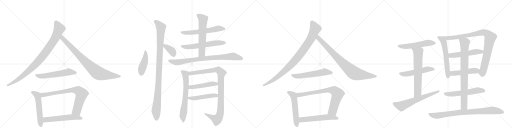
t = 0.00 s
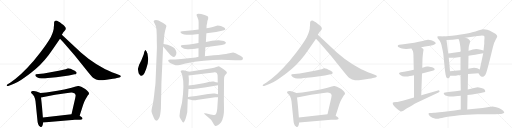
t = 5.43 s
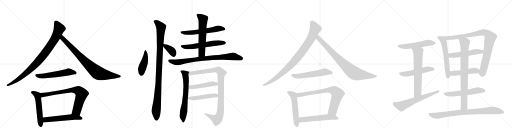
t = 10.85 s
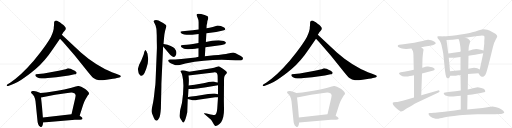
t = 16.28 s
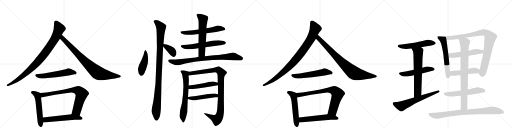
t = 21.71 s
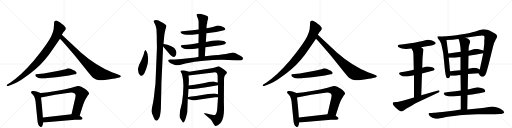
t = 27.13 s

The animated SVG that drew these frames (rendered in a browser with its animation timeline set to each time). Animation: 34 CSS @keyframes rules; one cycle of 27.13 s.

<svg version="1.1" viewBox="0 0 4096 1024" xmlns="http://www.w3.org/2000/svg">
  <g stroke="lightgray" stroke-dasharray="1,1" stroke-width="1" transform="scale(4, 4)">
    <line x1="0" y1="0" x2="256" y2="256"></line>
    <line x1="256" y1="0" x2="0" y2="256"></line>
    <line x1="128" y1="0" x2="128" y2="256"></line>
    <line x1="0" y1="128" x2="256" y2="128"></line>
    <line x1="256" y1="0" x2="512" y2="256"></line>
    <line x1="512" y1="0" x2="256" y2="256"></line>
    <line x1="384" y1="0" x2="384" y2="256"></line>
    <line x1="256" y1="128" x2="512" y2="128"></line>
    <line x1="512" y1="0" x2="768" y2="256"></line>
    <line x1="768" y1="0" x2="512" y2="256"></line>
    <line x1="640" y1="0" x2="640" y2="256"></line>
    <line x1="512" y1="128" x2="768" y2="128"></line>
    <line x1="768" y1="0" x2="1024" y2="256"></line>
    <line x1="1024" y1="0" x2="768" y2="256"></line>
    <line x1="896" y1="0" x2="896" y2="256"></line>
    <line x1="768" y1="128" x2="1024" y2="128"></line>
  </g>
<g transform="scale(1, -1) translate(0, -850)">
   <style type="text/css">
    @keyframes keyframes0 {
      from {
       stroke: black;
       stroke-dashoffset: 941;
       stroke-width: 128;
       }
       75% {
       animation-timing-function: step-end;
       stroke: black;
       stroke-dashoffset: 0;
       stroke-width: 128;
       }
       to {
       stroke: black;
       stroke-width: 1024;
       }
       }
       #make-me-a-hanzi-animation-0 {
         animation: keyframes0 1.015788s both;
         animation-delay: 0.000000s;
         animation-timing-function: linear;
       }
    @keyframes keyframes1 {
      from {
       stroke: black;
       stroke-dashoffset: 849;
       stroke-width: 128;
       }
       73% {
       animation-timing-function: step-end;
       stroke: black;
       stroke-dashoffset: 0;
       stroke-width: 128;
       }
       to {
       stroke: black;
       stroke-width: 1024;
       }
       }
       #make-me-a-hanzi-animation-1 {
         animation: keyframes1 0.940918s both;
         animation-delay: 1.015788s;
         animation-timing-function: linear;
       }
    @keyframes keyframes2 {
      from {
       stroke: black;
       stroke-dashoffset: 567;
       stroke-width: 128;
       }
       65% {
       animation-timing-function: step-end;
       stroke: black;
       stroke-dashoffset: 0;
       stroke-width: 128;
       }
       to {
       stroke: black;
       stroke-width: 1024;
       }
       }
       #make-me-a-hanzi-animation-2 {
         animation: keyframes2 0.711426s both;
         animation-delay: 1.956706s;
         animation-timing-function: linear;
       }
    @keyframes keyframes3 {
      from {
       stroke: black;
       stroke-dashoffset: 548;
       stroke-width: 128;
       }
       64% {
       animation-timing-function: step-end;
       stroke: black;
       stroke-dashoffset: 0;
       stroke-width: 128;
       }
       to {
       stroke: black;
       stroke-width: 1024;
       }
       }
       #make-me-a-hanzi-animation-3 {
         animation: keyframes3 0.695964s both;
         animation-delay: 2.668132s;
         animation-timing-function: linear;
       }
    @keyframes keyframes4 {
      from {
       stroke: black;
       stroke-dashoffset: 774;
       stroke-width: 128;
       }
       72% {
       animation-timing-function: step-end;
       stroke: black;
       stroke-dashoffset: 0;
       stroke-width: 128;
       }
       to {
       stroke: black;
       stroke-width: 1024;
       }
       }
       #make-me-a-hanzi-animation-4 {
         animation: keyframes4 0.879883s both;
         animation-delay: 3.364095s;
         animation-timing-function: linear;
       }
    @keyframes keyframes5 {
      from {
       stroke: black;
       stroke-dashoffset: 566;
       stroke-width: 128;
       }
       65% {
       animation-timing-function: step-end;
       stroke: black;
       stroke-dashoffset: 0;
       stroke-width: 128;
       }
       to {
       stroke: black;
       stroke-width: 1024;
       }
       }
       #make-me-a-hanzi-animation-5 {
         animation: keyframes5 0.710612s both;
         animation-delay: 4.243978s;
         animation-timing-function: linear;
       }
    @keyframes keyframes6 {
      from {
       stroke: black;
       stroke-dashoffset: 449;
       stroke-width: 128;
       }
       59% {
       animation-timing-function: step-end;
       stroke: black;
       stroke-dashoffset: 0;
       stroke-width: 128;
       }
       to {
       stroke: black;
       stroke-width: 1024;
       }
       }
       #make-me-a-hanzi-animation-6 {
         animation: keyframes6 0.615397s both;
         animation-delay: 4.954590s;
         animation-timing-function: linear;
       }
    @keyframes keyframes7 {
      from {
       stroke: black;
       stroke-dashoffset: 1059;
       stroke-width: 128;
       }
       78% {
       animation-timing-function: step-end;
       stroke: black;
       stroke-dashoffset: 0;
       stroke-width: 128;
       }
       to {
       stroke: black;
       stroke-width: 1024;
       }
       }
       #make-me-a-hanzi-animation-7 {
         animation: keyframes7 1.111816s both;
         animation-delay: 5.569987s;
         animation-timing-function: linear;
       }
    @keyframes keyframes8 {
      from {
       stroke: black;
       stroke-dashoffset: 369;
       stroke-width: 128;
       }
       55% {
       animation-timing-function: step-end;
       stroke: black;
       stroke-dashoffset: 0;
       stroke-width: 128;
       }
       to {
       stroke: black;
       stroke-width: 1024;
       }
       }
       #make-me-a-hanzi-animation-8 {
         animation: keyframes8 0.550293s both;
         animation-delay: 6.681803s;
         animation-timing-function: linear;
       }
    @keyframes keyframes9 {
      from {
       stroke: black;
       stroke-dashoffset: 600;
       stroke-width: 128;
       }
       66% {
       animation-timing-function: step-end;
       stroke: black;
       stroke-dashoffset: 0;
       stroke-width: 128;
       }
       to {
       stroke: black;
       stroke-width: 1024;
       }
       }
       #make-me-a-hanzi-animation-9 {
         animation: keyframes9 0.738281s both;
         animation-delay: 7.232096s;
         animation-timing-function: linear;
       }
    @keyframes keyframes10 {
      from {
       stroke: black;
       stroke-dashoffset: 604;
       stroke-width: 128;
       }
       66% {
       animation-timing-function: step-end;
       stroke: black;
       stroke-dashoffset: 0;
       stroke-width: 128;
       }
       to {
       stroke: black;
       stroke-width: 1024;
       }
       }
       #make-me-a-hanzi-animation-10 {
         animation: keyframes10 0.741536s both;
         animation-delay: 7.970378s;
         animation-timing-function: linear;
       }
    @keyframes keyframes11 {
      from {
       stroke: black;
       stroke-dashoffset: 612;
       stroke-width: 128;
       }
       67% {
       animation-timing-function: step-end;
       stroke: black;
       stroke-dashoffset: 0;
       stroke-width: 128;
       }
       to {
       stroke: black;
       stroke-width: 1024;
       }
       }
       #make-me-a-hanzi-animation-11 {
         animation: keyframes11 0.748047s both;
         animation-delay: 8.711914s;
         animation-timing-function: linear;
       }
    @keyframes keyframes12 {
      from {
       stroke: black;
       stroke-dashoffset: 840;
       stroke-width: 128;
       }
       73% {
       animation-timing-function: step-end;
       stroke: black;
       stroke-dashoffset: 0;
       stroke-width: 128;
       }
       to {
       stroke: black;
       stroke-width: 1024;
       }
       }
       #make-me-a-hanzi-animation-12 {
         animation: keyframes12 0.933594s both;
         animation-delay: 9.459961s;
         animation-timing-function: linear;
       }
    @keyframes keyframes13 {
      from {
       stroke: black;
       stroke-dashoffset: 670;
       stroke-width: 128;
       }
       69% {
       animation-timing-function: step-end;
       stroke: black;
       stroke-dashoffset: 0;
       stroke-width: 128;
       }
       to {
       stroke: black;
       stroke-width: 1024;
       }
       }
       #make-me-a-hanzi-animation-13 {
         animation: keyframes13 0.795247s both;
         animation-delay: 10.393555s;
         animation-timing-function: linear;
       }
    @keyframes keyframes14 {
      from {
       stroke: black;
       stroke-dashoffset: 1008;
       stroke-width: 128;
       }
       77% {
       animation-timing-function: step-end;
       stroke: black;
       stroke-dashoffset: 0;
       stroke-width: 128;
       }
       to {
       stroke: black;
       stroke-width: 1024;
       }
       }
       #make-me-a-hanzi-animation-14 {
         animation: keyframes14 1.070312s both;
         animation-delay: 11.188802s;
         animation-timing-function: linear;
       }
    @keyframes keyframes15 {
      from {
       stroke: black;
       stroke-dashoffset: 485;
       stroke-width: 128;
       }
       61% {
       animation-timing-function: step-end;
       stroke: black;
       stroke-dashoffset: 0;
       stroke-width: 128;
       }
       to {
       stroke: black;
       stroke-width: 1024;
       }
       }
       #make-me-a-hanzi-animation-15 {
         animation: keyframes15 0.644694s both;
         animation-delay: 12.259115s;
         animation-timing-function: linear;
       }
    @keyframes keyframes16 {
      from {
       stroke: black;
       stroke-dashoffset: 492;
       stroke-width: 128;
       }
       62% {
       animation-timing-function: step-end;
       stroke: black;
       stroke-dashoffset: 0;
       stroke-width: 128;
       }
       to {
       stroke: black;
       stroke-width: 1024;
       }
       }
       #make-me-a-hanzi-animation-16 {
         animation: keyframes16 0.650391s both;
         animation-delay: 12.903809s;
         animation-timing-function: linear;
       }
    @keyframes keyframes17 {
      from {
       stroke: black;
       stroke-dashoffset: 941;
       stroke-width: 128;
       }
       75% {
       animation-timing-function: step-end;
       stroke: black;
       stroke-dashoffset: 0;
       stroke-width: 128;
       }
       to {
       stroke: black;
       stroke-width: 1024;
       }
       }
       #make-me-a-hanzi-animation-17 {
         animation: keyframes17 1.015788s both;
         animation-delay: 13.554199s;
         animation-timing-function: linear;
       }
    @keyframes keyframes18 {
      from {
       stroke: black;
       stroke-dashoffset: 849;
       stroke-width: 128;
       }
       73% {
       animation-timing-function: step-end;
       stroke: black;
       stroke-dashoffset: 0;
       stroke-width: 128;
       }
       to {
       stroke: black;
       stroke-width: 1024;
       }
       }
       #make-me-a-hanzi-animation-18 {
         animation: keyframes18 0.940918s both;
         animation-delay: 14.569987s;
         animation-timing-function: linear;
       }
    @keyframes keyframes19 {
      from {
       stroke: black;
       stroke-dashoffset: 567;
       stroke-width: 128;
       }
       65% {
       animation-timing-function: step-end;
       stroke: black;
       stroke-dashoffset: 0;
       stroke-width: 128;
       }
       to {
       stroke: black;
       stroke-width: 1024;
       }
       }
       #make-me-a-hanzi-animation-19 {
         animation: keyframes19 0.711426s both;
         animation-delay: 15.510905s;
         animation-timing-function: linear;
       }
    @keyframes keyframes20 {
      from {
       stroke: black;
       stroke-dashoffset: 548;
       stroke-width: 128;
       }
       64% {
       animation-timing-function: step-end;
       stroke: black;
       stroke-dashoffset: 0;
       stroke-width: 128;
       }
       to {
       stroke: black;
       stroke-width: 1024;
       }
       }
       #make-me-a-hanzi-animation-20 {
         animation: keyframes20 0.695964s both;
         animation-delay: 16.222331s;
         animation-timing-function: linear;
       }
    @keyframes keyframes21 {
      from {
       stroke: black;
       stroke-dashoffset: 774;
       stroke-width: 128;
       }
       72% {
       animation-timing-function: step-end;
       stroke: black;
       stroke-dashoffset: 0;
       stroke-width: 128;
       }
       to {
       stroke: black;
       stroke-width: 1024;
       }
       }
       #make-me-a-hanzi-animation-21 {
         animation: keyframes21 0.879883s both;
         animation-delay: 16.918294s;
         animation-timing-function: linear;
       }
    @keyframes keyframes22 {
      from {
       stroke: black;
       stroke-dashoffset: 566;
       stroke-width: 128;
       }
       65% {
       animation-timing-function: step-end;
       stroke: black;
       stroke-dashoffset: 0;
       stroke-width: 128;
       }
       to {
       stroke: black;
       stroke-width: 1024;
       }
       }
       #make-me-a-hanzi-animation-22 {
         animation: keyframes22 0.710612s both;
         animation-delay: 17.798177s;
         animation-timing-function: linear;
       }
    @keyframes keyframes23 {
      from {
       stroke: black;
       stroke-dashoffset: 546;
       stroke-width: 128;
       }
       64% {
       animation-timing-function: step-end;
       stroke: black;
       stroke-dashoffset: 0;
       stroke-width: 128;
       }
       to {
       stroke: black;
       stroke-width: 1024;
       }
       }
       #make-me-a-hanzi-animation-23 {
         animation: keyframes23 0.694336s both;
         animation-delay: 18.508789s;
         animation-timing-function: linear;
       }
    @keyframes keyframes24 {
      from {
       stroke: black;
       stroke-dashoffset: 530;
       stroke-width: 128;
       }
       63% {
       animation-timing-function: step-end;
       stroke: black;
       stroke-dashoffset: 0;
       stroke-width: 128;
       }
       to {
       stroke: black;
       stroke-width: 1024;
       }
       }
       #make-me-a-hanzi-animation-24 {
         animation: keyframes24 0.681315s both;
         animation-delay: 19.203125s;
         animation-timing-function: linear;
       }
    @keyframes keyframes25 {
      from {
       stroke: black;
       stroke-dashoffset: 667;
       stroke-width: 128;
       }
       68% {
       animation-timing-function: step-end;
       stroke: black;
       stroke-dashoffset: 0;
       stroke-width: 128;
       }
       to {
       stroke: black;
       stroke-width: 1024;
       }
       }
       #make-me-a-hanzi-animation-25 {
         animation: keyframes25 0.792806s both;
         animation-delay: 19.884440s;
         animation-timing-function: linear;
       }
    @keyframes keyframes26 {
      from {
       stroke: black;
       stroke-dashoffset: 643;
       stroke-width: 128;
       }
       68% {
       animation-timing-function: step-end;
       stroke: black;
       stroke-dashoffset: 0;
       stroke-width: 128;
       }
       to {
       stroke: black;
       stroke-width: 1024;
       }
       }
       #make-me-a-hanzi-animation-26 {
         animation: keyframes26 0.773275s both;
         animation-delay: 20.677246s;
         animation-timing-function: linear;
       }
    @keyframes keyframes27 {
      from {
       stroke: black;
       stroke-dashoffset: 598;
       stroke-width: 128;
       }
       66% {
       animation-timing-function: step-end;
       stroke: black;
       stroke-dashoffset: 0;
       stroke-width: 128;
       }
       to {
       stroke: black;
       stroke-width: 1024;
       }
       }
       #make-me-a-hanzi-animation-27 {
         animation: keyframes27 0.736654s both;
         animation-delay: 21.450521s;
         animation-timing-function: linear;
       }
    @keyframes keyframes28 {
      from {
       stroke: black;
       stroke-dashoffset: 950;
       stroke-width: 128;
       }
       76% {
       animation-timing-function: step-end;
       stroke: black;
       stroke-dashoffset: 0;
       stroke-width: 128;
       }
       to {
       stroke: black;
       stroke-width: 1024;
       }
       }
       #make-me-a-hanzi-animation-28 {
         animation: keyframes28 1.023112s both;
         animation-delay: 22.187174s;
         animation-timing-function: linear;
       }
    @keyframes keyframes29 {
      from {
       stroke: black;
       stroke-dashoffset: 530;
       stroke-width: 128;
       }
       63% {
       animation-timing-function: step-end;
       stroke: black;
       stroke-dashoffset: 0;
       stroke-width: 128;
       }
       to {
       stroke: black;
       stroke-width: 1024;
       }
       }
       #make-me-a-hanzi-animation-29 {
         animation: keyframes29 0.681315s both;
         animation-delay: 23.210286s;
         animation-timing-function: linear;
       }
    @keyframes keyframes30 {
      from {
       stroke: black;
       stroke-dashoffset: 487;
       stroke-width: 128;
       }
       61% {
       animation-timing-function: step-end;
       stroke: black;
       stroke-dashoffset: 0;
       stroke-width: 128;
       }
       to {
       stroke: black;
       stroke-width: 1024;
       }
       }
       #make-me-a-hanzi-animation-30 {
         animation: keyframes30 0.646322s both;
         animation-delay: 23.891602s;
         animation-timing-function: linear;
       }
    @keyframes keyframes31 {
      from {
       stroke: black;
       stroke-dashoffset: 576;
       stroke-width: 128;
       }
       65% {
       animation-timing-function: step-end;
       stroke: black;
       stroke-dashoffset: 0;
       stroke-width: 128;
       }
       to {
       stroke: black;
       stroke-width: 1024;
       }
       }
       #make-me-a-hanzi-animation-31 {
         animation: keyframes31 0.718750s both;
         animation-delay: 24.537923s;
         animation-timing-function: linear;
       }
    @keyframes keyframes32 {
      from {
       stroke: black;
       stroke-dashoffset: 837;
       stroke-width: 128;
       }
       73% {
       animation-timing-function: step-end;
       stroke: black;
       stroke-dashoffset: 0;
       stroke-width: 128;
       }
       to {
       stroke: black;
       stroke-width: 1024;
       }
       }
       #make-me-a-hanzi-animation-32 {
         animation: keyframes32 0.931152s both;
         animation-delay: 25.256673s;
         animation-timing-function: linear;
       }
    @keyframes keyframes33 {
      from {
       stroke: black;
       stroke-dashoffset: 852;
       stroke-width: 128;
       }
       73% {
       animation-timing-function: step-end;
       stroke: black;
       stroke-dashoffset: 0;
       stroke-width: 128;
       }
       to {
       stroke: black;
       stroke-width: 1024;
       }
       }
       #make-me-a-hanzi-animation-33 {
         animation: keyframes33 0.943359s both;
         animation-delay: 26.187826s;
         animation-timing-function: linear;
       }
</style>
<path d="M 432 646 L 430 630 Q 431 623 427 608 Q 417 561 372 498 Q 365 487 324 432 L 268 362 Q 165 243 84 191 L 58 174 Q 53 170 54 164 Q 55 160 66 163 L 92 172 Q 138 187 197 230 Q 257 273 283 296 Q 357 358 425 460 L 480 540 L 495 572 L 501 583 Q 503 589 514 600 L 524 612 Q 537 632 493 661 Q 462 684 449 686 Q 436 687 433 672 L 432 646 Z" fill="lightgray"></path> 
<path d="M 480 540 L 508 511 L 598 406 L 712 265 Q 734 238 744 229 Q 769 210 792 209 Q 815 208 852 213 L 904 220 Q 923 221 935 226 L 955 231 Q 965 234 967 239 Q 967 243 959 248 L 929 260 Q 854 291 842 297 Q 767 335 708 380 L 647 430 L 495 572 C 473 592 459 562 480 540 Z" fill="lightgray"></path> 
<path d="M 526 297 L 515 294 Q 503 290 470 284 L 350 262 L 287 256 Q 274 248 296 232 L 314 225 L 330 223 Q 347 220 382 226 L 450 232 L 551 246 L 596 256 Q 608 257 610 261 L 613 266 Q 617 273 598 285 Q 552 308 543 304 Q 534 299 526 297 Z" fill="lightgray"></path> 
<path d="M 324 106 L 308 113 L 292 118 L 270 122 Q 256 123 251 119 Q 247 114 249 109 Q 255 101 260 96 Q 275 82 280 61 L 284 40 L 300 -118 Q 300 -126 305 -141 Q 311 -157 320 -161 Q 324 -166 331 -165 Q 338 -164 342 -148 L 345 -130 L 343 -89 L 336 -4 Q 329 64 328 70 C 324 100 324 106 324 106 Z" fill="lightgray"></path> 
<path d="M 637 -76 L 655 -20 Q 673 44 689 65 L 702 86 Q 712 96 712 103 Q 713 110 700 123 Q 687 136 675 142 Q 642 164 624 162 L 598 156 Q 593 155 556 144 Q 520 133 459 124 L 370 110 L 324 106 C 294 103 299 64 328 70 L 441 92 L 540 107 Q 560 110 571 110 Q 582 110 598 102 L 601 99 L 605 89 Q 605 82 601 63 L 572 -64 C 565 -93 628 -105 637 -76 Z" fill="lightgray"></path> 
<path d="M 660 -102 L 660 -96 Q 660 -92 652 -86 Q 641 -80 637 -76 C 615 -59 602 -61 572 -64 L 343 -89 C 313 -92 315 -133 345 -130 L 600 -108 L 640 -108 Q 654 -108 660 -102 Z" fill="lightgray"></path> 
<path d="M 1164 450 Q 1161 450 1159 445 Q 1155 440 1153 430 Q 1152 420 1143 398 L 1131 369 L 1113 333 Q 1097 301 1108 271 Q 1109 259 1118 252 Q 1123 242 1132 244 Q 1157 244 1182 343 Q 1190 375 1180 420 Q 1173 440 1164 450 Z" fill="lightgray"></path> 
<path d="M 1252 611 L 1254 565 Q 1254 519 1255 492 Q 1256 464 1254 434 L 1244 190 Q 1244 178 1239 144 L 1233 89 Q 1229 53 1224 27 L 1217 -6 Q 1212 -29 1212 -40 Q 1213 -52 1231 -94 Q 1238 -116 1254 -116 Q 1262 -114 1272 -96 Q 1283 -79 1287 -18 L 1291 156 Q 1291 186 1292 201 L 1305 479 L 1308 498 L 1313 555 Q 1316 585 1321 605 L 1331 641 Q 1332 650 1305 666 Q 1278 682 1268 686 Q 1259 690 1248 690 Q 1238 690 1233 686 Q 1229 681 1230 677 Q 1232 672 1238 661 Q 1245 650 1250 626 L 1252 611 Z" fill="lightgray"></path> 
<path d="M 1305 479 L 1356 418 Q 1360 412 1376 400 Q 1392 388 1403 402 Q 1423 430 1396 464 Q 1389 471 1366 483 Q 1343 495 1308 498 C 1287 500 1287 500 1305 479 Z" fill="lightgray"></path> 
<path d="M 1651 584 L 1683 588 Q 1733 593 1766 602 L 1792 609 Q 1803 610 1803 616 L 1798 626 Q 1797 628 1789 632 Q 1769 647 1741 647 L 1734 645 Q 1700 633 1676 629 L 1652 625 L 1589 615 L 1542 609 L 1458 601 Q 1446 599 1444 596 Q 1442 592 1450 584 Q 1472 568 1538 572 L 1589 578 L 1651 584 Z" fill="lightgray"></path> 
<path d="M 1643 472 L 1775 490 Q 1803 493 1808 506 Q 1809 510 1801 517 Q 1793 524 1777 525 Q 1763 526 1749 528 Q 1713 528 1697 524 L 1647 514 L 1588 506 L 1543 499 Q 1511 494 1495 493 L 1464 490 Q 1449 488 1447 485 Q 1446 481 1452 473 Q 1470 455 1508 457 L 1539 459 Q 1570 460 1571 462 L 1588 465 L 1643 472 Z" fill="lightgray"></path> 
<path d="M 1639 401 L 1643 472 L 1647 514 L 1651 584 L 1652 625 L 1653 649 L 1657 664 L 1659 682 L 1665 698 Q 1668 714 1661 720 Q 1654 725 1637 730 Q 1577 750 1572 732 Q 1572 728 1580 711 Q 1589 693 1589 673 L 1589 615 L 1589 578 L 1588 506 L 1588 465 L 1588 396 C 1588 366 1637 371 1639 401 Z" fill="lightgray"></path> 
<path d="M 1823 371 L 1884 369 L 1928 369 Q 1938 369 1942 376 Q 1945 383 1942 390 Q 1939 395 1927 403 Q 1874 430 1865 430 Q 1857 430 1844 427 Q 1832 423 1788 416 Q 1745 408 1711 408 L 1639 401 L 1588 396 L 1565 391 L 1450 378 Q 1423 375 1403 375 L 1362 374 Q 1347 373 1346 369 Q 1343 365 1352 354 Q 1361 343 1404 329 Q 1413 327 1438 330 L 1483 342 Q 1657 377 1823 371 Z" fill="lightgray"></path> 
<path d="M 1456 28 Q 1438 -33 1436 -75 Q 1436 -86 1443 -98 Q 1450 -110 1452 -112 Q 1463 -135 1469 -130 Q 1483 -118 1498 -47 L 1502 58 L 1504 74 L 1508 139 L 1509 167 L 1511 204 Q 1511 226 1508 247 C 1504 277 1522 273 1513 276 L 1476 287 Q 1460 290 1452 287 Q 1440 287 1448 273 Q 1457 259 1459 243 Q 1477 177 1456 28 Z" fill="lightgray"></path> 
<path d="M 1744 73 L 1738 -17 Q 1735 -57 1722 -67 Q 1710 -73 1685 -66 L 1653 -58 Q 1637 -54 1633 -56 Q 1630 -59 1642 -67 L 1679 -99 Q 1686 -104 1694 -116 Q 1703 -129 1709 -142 Q 1716 -155 1722 -157 Q 1729 -159 1742 -151 Q 1756 -144 1769 -127 Q 1793 -89 1792 -22 L 1791 42 L 1792 200 Q 1792 226 1794 235 Q 1796 244 1805 254 Q 1815 263 1815 268 Q 1816 272 1809 281 Q 1802 289 1783 301 L 1751 320 Q 1747 320 1730 314 Q 1714 308 1693 305 L 1655 298 L 1513 276 C 1483 271 1478 243 1508 247 L 1708 271 Q 1728 274 1734 266 Q 1740 258 1741 245 L 1742 190 L 1744 169 L 1744 97 L 1744 73 Z" fill="lightgray"></path> 
<path d="M 1508 139 L 1542 139 Q 1564 138 1637 150 L 1744 169 C 1774 174 1772 186 1742 190 L 1727 192 L 1710 198 Q 1693 201 1669 194 Q 1645 187 1627 184 L 1557 173 L 1509 167 C 1479 163 1478 139 1508 139 Z" fill="lightgray"></path> 
<path d="M 1502 58 L 1526 52 Q 1543 48 1550 48 Q 1558 47 1584 52 L 1722 72 Q 1729 73 1744 73 C 1774 73 1773 91 1744 97 L 1718 102 Q 1703 105 1665 99 L 1568 82 Q 1564 82 1504 74 C 1474 70 1473 65 1502 58 Z" fill="lightgray"></path> 
<path d="M 2480 646 L 2478 630 Q 2479 623 2475 608 Q 2465 561 2420 498 Q 2413 487 2372 432 L 2316 362 Q 2213 243 2132 191 L 2106 174 Q 2101 170 2102 164 Q 2103 160 2114 163 L 2140 172 Q 2186 187 2245 230 Q 2305 273 2331 296 Q 2405 358 2473 460 L 2528 540 L 2543 572 L 2549 583 Q 2551 589 2562 600 L 2572 612 Q 2585 632 2541 661 Q 2510 684 2497 686 Q 2484 687 2481 672 L 2480 646 Z" fill="lightgray"></path> 
<path d="M 2528 540 L 2556 511 L 2646 406 L 2760 265 Q 2782 238 2792 229 Q 2817 210 2840 209 Q 2863 208 2900 213 L 2952 220 Q 2971 221 2983 226 L 3003 231 Q 3013 234 3015 239 Q 3015 243 3007 248 L 2977 260 Q 2902 291 2890 297 Q 2815 335 2756 380 L 2695 430 L 2543 572 C 2521 592 2507 562 2528 540 Z" fill="lightgray"></path> 
<path d="M 2574 297 L 2563 294 Q 2551 290 2518 284 L 2398 262 L 2335 256 Q 2322 248 2344 232 L 2362 225 L 2378 223 Q 2395 220 2430 226 L 2498 232 L 2599 246 L 2644 256 Q 2656 257 2658 261 L 2661 266 Q 2665 273 2646 285 Q 2600 308 2591 304 Q 2582 299 2574 297 Z" fill="lightgray"></path> 
<path d="M 2372 106 L 2356 113 L 2340 118 L 2318 122 Q 2304 123 2299 119 Q 2295 114 2297 109 Q 2303 101 2308 96 Q 2323 82 2328 61 L 2332 40 L 2348 -118 Q 2348 -126 2353 -141 Q 2359 -157 2368 -161 Q 2372 -166 2379 -165 Q 2386 -164 2390 -148 L 2393 -130 L 2391 -89 L 2384 -4 Q 2377 64 2376 70 C 2372 100 2372 106 2372 106 Z" fill="lightgray"></path> 
<path d="M 2685 -76 L 2703 -20 Q 2721 44 2737 65 L 2750 86 Q 2760 96 2760 103 Q 2761 110 2748 123 Q 2735 136 2723 142 Q 2690 164 2672 162 L 2646 156 Q 2641 155 2604 144 Q 2568 133 2507 124 L 2418 110 L 2372 106 C 2342 103 2347 64 2376 70 L 2489 92 L 2588 107 Q 2608 110 2619 110 Q 2630 110 2646 102 L 2649 99 L 2653 89 Q 2653 82 2649 63 L 2620 -64 C 2613 -93 2676 -105 2685 -76 Z" fill="lightgray"></path> 
<path d="M 2708 -102 L 2708 -96 Q 2708 -92 2700 -86 Q 2689 -80 2685 -76 C 2663 -59 2650 -61 2620 -64 L 2391 -89 C 2361 -92 2363 -133 2393 -130 L 2648 -108 L 2688 -108 Q 2702 -108 2708 -102 Z" fill="lightgray"></path> 
<path d="M 3370 472 L 3400 478 L 3440 484 L 3460 489 Q 3472 492 3478 496 Q 3485 500 3486 504 L 3486 505 Q 3486 511 3476 516 Q 3468 524 3450 528 Q 3436 533 3427 533 L 3424 533 Q 3416 532 3402 528 Q 3387 524 3350 516 Q 3312 508 3284 504 L 3228 496 L 3194 492 Q 3185 490 3182 485 L 3182 483 Q 3182 478 3190 472 Q 3203 464 3216 462 Q 3230 459 3246 459 L 3253 459 Q 3268 459 3292 462 L 3370 472 Z" fill="lightgray"></path> 
<path d="M 3376 263 L 3460 284 Q 3476 288 3477 294 L 3477 296 Q 3477 301 3472 304 Q 3466 310 3448 314 Q 3431 318 3426 318 Q 3421 319 3417 319 Q 3410 319 3404 317 Q 3394 315 3378 308 L 3310 292 L 3284 286 Q 3271 282 3232 276 L 3206 272 Q 3192 270 3192 264 Q 3192 258 3200 252 Q 3207 244 3220 241 Q 3232 238 3248 238 Q 3264 238 3278 242 Q 3294 244 3312 249 L 3376 263 Z" fill="lightgray"></path> 
<path d="M 3370 88 L 3376 263 L 3378 308 L 3380 381 L 3382 406 Q 3386 437 3386 438 Q 3388 448 3388 451 L 3388 452 Q 3388 455 3384 460 Q 3382 464 3370 472 C 3346 490 3278 489 3292 462 L 3298 450 Q 3304 443 3306 429 Q 3308 415 3308 386 L 3310 292 L 3312 249 L 3312 71 C 3312 41 3369 58 3370 88 Z" fill="lightgray"></path> 
<path d="M 3312 71 L 3222 45 Q 3216 43 3196 38 Q 3176 34 3170 34 L 3150 33 Q 3146 32 3144 31 Q 3142 29 3142 25 Q 3142 21 3144 15 Q 3150 3 3166 -12 L 3180 -24 Q 3190 -34 3200 -38 Q 3207 -41 3212 -41 Q 3214 -41 3216 -40 Q 3222 -39 3230 -33 Q 3238 -26 3256 -16 Q 3274 -4 3296 7 Q 3316 19 3342 32 L 3508 111 Q 3517 115 3517 120 Q 3517 121 3516 123 Q 3513 128 3508 128 Q 3506 128 3504 127 L 3370 88 L 3312 71 Z" fill="lightgray"></path> 
<path d="M 3552 559 L 3524 561 L 3502 560 Q 3499 557 3499 554 Q 3499 553 3500 551 Q 3500 545 3510 534 Q 3520 522 3526 508 Q 3532 494 3536 470 Q 3542 446 3546 423 L 3560 284 Q 3565 246 3570 235 Q 3574 224 3582 224 Q 3589 224 3594 229 Q 3598 234 3602 244 L 3600 280 L 3590 389 L 3586 422 L 3572 530 C 3568 558 3568 558 3552 559 Z" fill="lightgray"></path> 
<path d="M 3828 264 L 3838 249 Q 3846 238 3854 236 L 3859 236 Q 3866 236 3872 240 Q 3882 247 3886 258 Q 3892 268 3916 362 L 3944 476 Q 3954 516 3966 535 Q 3978 554 3978 561 Q 3977 568 3966 578 Q 3955 586 3934 597 Q 3915 607 3898 612 Q 3881 617 3870 617 Q 3860 616 3832 608 Q 3802 598 3778 592 Q 3756 586 3700 576 Q 3642 566 3618 564 Q 3595 561 3552 559 C 3522 557 3542 528 3572 530 L 3620 533 Q 3628 533 3668 538 L 3722 548 L 3820 563 Q 3845 567 3856 567 Q 3867 566 3872 564 Q 3876 560 3876 547 Q 3876 546 3874 522 L 3874 500 L 3868 446 L 3866 424 L 3838 295 C 3832 266 3826 268 3828 264 Z" fill="lightgray"></path> 
<path d="M 3686 436 L 3628 428 Q 3622 428 3586 422 C 3556 417 3560 390 3590 389 L 3628 388 L 3632 388 Q 3639 388 3652 390 Q 3669 392 3684 394 L 3748 404 L 3786 410 Q 3800 412 3822 416 L 3866 424 C 3896 429 3897 438 3868 446 L 3846 452 Q 3824 458 3810 459 Q 3796 459 3782 455 Q 3766 450 3748 445 L 3686 436 Z" fill="lightgray"></path> 
<path d="M 3744 259 L 3828 264 C 3858 266 3865 283 3838 295 L 3818 304 Q 3810 307 3792 308 Q 3779 308 3768 305 Q 3758 303 3746 300 L 3684 289 L 3660 286 Q 3646 285 3600 280 C 3570 277 3572 244 3602 244 L 3628 244 Q 3634 244 3646 245 Q 3662 247 3684 250 L 3744 259 Z" fill="lightgray"></path> 
<path d="M 3740 90 L 3778 95 L 3822 102 Q 3839 104 3846 106 L 3872 113 Q 3881 115 3882 119 Q 3882 122 3878 132 Q 3874 140 3850 146 Q 3828 152 3822 152 Q 3815 152 3792 146 Q 3770 139 3742 134 L 3686 126 L 3644 121 L 3586 114 L 3562 111 Q 3551 110 3550 106 L 3550 104 Q 3550 100 3554 94 Q 3560 86 3578 82 Q 3595 78 3614 78 Q 3624 78 3644 80 Q 3662 82 3686 85 L 3740 90 Z" fill="lightgray"></path> 
<path d="M 3686 85 L 3686 -26 C 3686 -56 3737 -55 3738 -25 L 3740 90 L 3742 134 L 3744 259 L 3746 300 L 3748 404 L 3748 445 L 3750 474 Q 3752 486 3756 499 Q 3761 512 3761 518 Q 3761 521 3760 522 Q 3758 528 3752 534 Q 3746 542 3722 548 C 3693 557 3657 566 3668 538 L 3674 524 Q 3676 518 3680 494 Q 3684 471 3684 460 L 3686 436 L 3684 394 L 3684 289 L 3684 250 L 3686 126 L 3686 85 Z" fill="lightgray"></path> 
<path d="M 3686 -26 L 3638 -33 Q 3589 -40 3538 -45 Q 3488 -50 3470 -52 Q 3452 -54 3446 -54 L 3436 -54 Q 3430 -55 3428 -59 L 3428 -60 Q 3428 -64 3432 -70 Q 3436 -77 3446 -84 Q 3458 -92 3472 -96 Q 3485 -100 3496 -100 L 3500 -100 Q 3504 -100 3520 -96 Q 3536 -92 3551 -89 Q 3566 -86 3596 -82 Q 3628 -77 3676 -72 Q 3724 -66 3820 -64 L 3962 -63 L 3994 -62 Q 4012 -62 4022 -58 Q 4034 -54 4034 -49 Q 4032 -44 4026 -36 Q 4020 -29 4006 -22 Q 3992 -14 3970 -8 Q 3948 -1 3938 -1 Q 3932 -2 3910 -6 Q 3890 -10 3860 -13 L 3738 -25 L 3686 -26 Z" fill="lightgray"></path> 
      <clipPath id="make-me-a-hanzi-clip-0">
      <path d="M 432 646 L 430 630 Q 431 623 427 608 Q 417 561 372 498 Q 365 487 324 432 L 268 362 Q 165 243 84 191 L 58 174 Q 53 170 54 164 Q 55 160 66 163 L 92 172 Q 138 187 197 230 Q 257 273 283 296 Q 357 358 425 460 L 480 540 L 495 572 L 501 583 Q 503 589 514 600 L 524 612 Q 537 632 493 661 Q 462 684 449 686 Q 436 687 433 672 L 432 646 Z" fill="lightgray"></path>
      </clipPath>
      <path clip-path="url(#make-me-a-hanzi-clip-0)" d="M 447 672 L 474 621 L 447 554 L 365 431 L 280 331 L 209 264 L 128 203 L 60 167 " fill="none" id="make-me-a-hanzi-animation-0" stroke-dasharray="813 1626" stroke-linecap="round"></path>

      <clipPath id="make-me-a-hanzi-clip-1">
      <path d="M 480 540 L 508 511 L 598 406 L 712 265 Q 734 238 744 229 Q 769 210 792 209 Q 815 208 852 213 L 904 220 Q 923 221 935 226 L 955 231 Q 965 234 967 239 Q 967 243 959 248 L 929 260 Q 854 291 842 297 Q 767 335 708 380 L 647 430 L 495 572 C 473 592 459 562 480 540 Z" fill="lightgray"></path>
      </clipPath>
      <path clip-path="url(#make-me-a-hanzi-clip-1)" d="M 498 564 L 506 537 L 687 351 L 780 269 L 826 255 L 958 239 " fill="none" id="make-me-a-hanzi-animation-1" stroke-dasharray="721 1442" stroke-linecap="round"></path>

      <clipPath id="make-me-a-hanzi-clip-2">
      <path d="M 526 297 L 515 294 Q 503 290 470 284 L 350 262 L 287 256 Q 274 248 296 232 L 314 225 L 330 223 Q 347 220 382 226 L 450 232 L 551 246 L 596 256 Q 608 257 610 261 L 613 266 Q 617 273 598 285 Q 552 308 543 304 Q 534 299 526 297 Z" fill="lightgray"></path>
      </clipPath>
      <path clip-path="url(#make-me-a-hanzi-clip-2)" d="M 296 246 L 357 242 L 549 275 L 604 268 " fill="none" id="make-me-a-hanzi-animation-2" stroke-dasharray="439 878" stroke-linecap="round"></path>

      <clipPath id="make-me-a-hanzi-clip-3">
      <path d="M 324 106 L 308 113 L 292 118 L 270 122 Q 256 123 251 119 Q 247 114 249 109 Q 255 101 260 96 Q 275 82 280 61 L 284 40 L 300 -118 Q 300 -126 305 -141 Q 311 -157 320 -161 Q 324 -166 331 -165 Q 338 -164 342 -148 L 345 -130 L 343 -89 L 336 -4 Q 329 64 328 70 C 324 100 324 106 324 106 Z" fill="lightgray"></path>
      </clipPath>
      <path clip-path="url(#make-me-a-hanzi-clip-3)" d="M 258 112 L 300 85 L 328 -155 " fill="none" id="make-me-a-hanzi-animation-3" stroke-dasharray="420 840" stroke-linecap="round"></path>

      <clipPath id="make-me-a-hanzi-clip-4">
      <path d="M 637 -76 L 655 -20 Q 673 44 689 65 L 702 86 Q 712 96 712 103 Q 713 110 700 123 Q 687 136 675 142 Q 642 164 624 162 L 598 156 Q 593 155 556 144 Q 520 133 459 124 L 370 110 L 324 106 C 294 103 299 64 328 70 L 441 92 L 540 107 Q 560 110 571 110 Q 582 110 598 102 L 601 99 L 605 89 Q 605 82 601 63 L 572 -64 C 565 -93 628 -105 637 -76 Z" fill="lightgray"></path>
      </clipPath>
      <path clip-path="url(#make-me-a-hanzi-clip-4)" d="M 334 77 L 348 92 L 571 131 L 629 124 L 652 95 L 616 -31 L 580 -58 " fill="none" id="make-me-a-hanzi-animation-4" stroke-dasharray="646 1292" stroke-linecap="round"></path>

      <clipPath id="make-me-a-hanzi-clip-5">
      <path d="M 660 -102 L 660 -96 Q 660 -92 652 -86 Q 641 -80 637 -76 C 615 -59 602 -61 572 -64 L 343 -89 C 313 -92 315 -133 345 -130 L 600 -108 L 640 -108 Q 654 -108 660 -102 Z" fill="lightgray"></path>
      </clipPath>
      <path clip-path="url(#make-me-a-hanzi-clip-5)" d="M 352 -123 L 367 -107 L 567 -87 L 614 -89 L 653 -99 " fill="none" id="make-me-a-hanzi-animation-5" stroke-dasharray="438 876" stroke-linecap="round"></path>

      <clipPath id="make-me-a-hanzi-clip-6">
      <path d="M 1164 450 Q 1161 450 1159 445 Q 1155 440 1153 430 Q 1152 420 1143 398 L 1131 369 L 1113 333 Q 1097 301 1108 271 Q 1109 259 1118 252 Q 1123 242 1132 244 Q 1157 244 1182 343 Q 1190 375 1180 420 Q 1173 440 1164 450 Z" fill="lightgray"></path>
      </clipPath>
      <path clip-path="url(#make-me-a-hanzi-clip-6)" d="M 1165 444 L 1164 392 L 1136 303 L 1129 256 " fill="none" id="make-me-a-hanzi-animation-6" stroke-dasharray="321 642" stroke-linecap="round"></path>

      <clipPath id="make-me-a-hanzi-clip-7">
      <path d="M 1252 611 L 1254 565 Q 1254 519 1255 492 Q 1256 464 1254 434 L 1244 190 Q 1244 178 1239 144 L 1233 89 Q 1229 53 1224 27 L 1217 -6 Q 1212 -29 1212 -40 Q 1213 -52 1231 -94 Q 1238 -116 1254 -116 Q 1262 -114 1272 -96 Q 1283 -79 1287 -18 L 1291 156 Q 1291 186 1292 201 L 1305 479 L 1308 498 L 1313 555 Q 1316 585 1321 605 L 1331 641 Q 1332 650 1305 666 Q 1278 682 1268 686 Q 1259 690 1248 690 Q 1238 690 1233 686 Q 1229 681 1230 677 Q 1232 672 1238 661 Q 1245 650 1250 626 L 1252 611 Z" fill="lightgray"></path>
      </clipPath>
      <path clip-path="url(#make-me-a-hanzi-clip-7)" d="M 1241 678 L 1263 663 L 1288 631 L 1267 165 L 1249 -31 L 1251 -103 " fill="none" id="make-me-a-hanzi-animation-7" stroke-dasharray="931 1862" stroke-linecap="round"></path>

      <clipPath id="make-me-a-hanzi-clip-8">
      <path d="M 1305 479 L 1356 418 Q 1360 412 1376 400 Q 1392 388 1403 402 Q 1423 430 1396 464 Q 1389 471 1366 483 Q 1343 495 1308 498 C 1287 500 1287 500 1305 479 Z" fill="lightgray"></path>
      </clipPath>
      <path clip-path="url(#make-me-a-hanzi-clip-8)" d="M 1316 492 L 1320 481 L 1341 471 L 1377 440 L 1389 412 " fill="none" id="make-me-a-hanzi-animation-8" stroke-dasharray="241 482" stroke-linecap="round"></path>

      <clipPath id="make-me-a-hanzi-clip-9">
      <path d="M 1651 584 L 1683 588 Q 1733 593 1766 602 L 1792 609 Q 1803 610 1803 616 L 1798 626 Q 1797 628 1789 632 Q 1769 647 1741 647 L 1734 645 Q 1700 633 1676 629 L 1652 625 L 1589 615 L 1542 609 L 1458 601 Q 1446 599 1444 596 Q 1442 592 1450 584 Q 1472 568 1538 572 L 1589 578 L 1651 584 Z" fill="lightgray"></path>
      </clipPath>
      <path clip-path="url(#make-me-a-hanzi-clip-9)" d="M 1453 593 L 1527 588 L 1743 622 L 1794 618 " fill="none" id="make-me-a-hanzi-animation-9" stroke-dasharray="472 944" stroke-linecap="round"></path>

      <clipPath id="make-me-a-hanzi-clip-10">
      <path d="M 1643 472 L 1775 490 Q 1803 493 1808 506 Q 1809 510 1801 517 Q 1793 524 1777 525 Q 1763 526 1749 528 Q 1713 528 1697 524 L 1647 514 L 1588 506 L 1543 499 Q 1511 494 1495 493 L 1464 490 Q 1449 488 1447 485 Q 1446 481 1452 473 Q 1470 455 1508 457 L 1539 459 Q 1570 460 1571 462 L 1588 465 L 1643 472 Z" fill="lightgray"></path>
      </clipPath>
      <path clip-path="url(#make-me-a-hanzi-clip-10)" d="M 1453 480 L 1499 474 L 1714 505 L 1798 508 " fill="none" id="make-me-a-hanzi-animation-10" stroke-dasharray="476 952" stroke-linecap="round"></path>

      <clipPath id="make-me-a-hanzi-clip-11">
      <path d="M 1639 401 L 1643 472 L 1647 514 L 1651 584 L 1652 625 L 1653 649 L 1657 664 L 1659 682 L 1665 698 Q 1668 714 1661 720 Q 1654 725 1637 730 Q 1577 750 1572 732 Q 1572 728 1580 711 Q 1589 693 1589 673 L 1589 615 L 1589 578 L 1588 506 L 1588 465 L 1588 396 C 1588 366 1637 371 1639 401 Z" fill="lightgray"></path>
      </clipPath>
      <path clip-path="url(#make-me-a-hanzi-clip-11)" d="M 1580 730 L 1624 695 L 1614 425 L 1594 403 " fill="none" id="make-me-a-hanzi-animation-11" stroke-dasharray="484 968" stroke-linecap="round"></path>

      <clipPath id="make-me-a-hanzi-clip-12">
      <path d="M 1823 371 L 1884 369 L 1928 369 Q 1938 369 1942 376 Q 1945 383 1942 390 Q 1939 395 1927 403 Q 1874 430 1865 430 Q 1857 430 1844 427 Q 1832 423 1788 416 Q 1745 408 1711 408 L 1639 401 L 1588 396 L 1565 391 L 1450 378 Q 1423 375 1403 375 L 1362 374 Q 1347 373 1346 369 Q 1343 365 1352 354 Q 1361 343 1404 329 Q 1413 327 1438 330 L 1483 342 Q 1657 377 1823 371 Z" fill="lightgray"></path>
      </clipPath>
      <path clip-path="url(#make-me-a-hanzi-clip-12)" d="M 1352 366 L 1417 352 L 1609 381 L 1855 400 L 1930 383 " fill="none" id="make-me-a-hanzi-animation-12" stroke-dasharray="712 1424" stroke-linecap="round"></path>

      <clipPath id="make-me-a-hanzi-clip-13">
      <path d="M 1456 28 Q 1438 -33 1436 -75 Q 1436 -86 1443 -98 Q 1450 -110 1452 -112 Q 1463 -135 1469 -130 Q 1483 -118 1498 -47 L 1502 58 L 1504 74 L 1508 139 L 1509 167 L 1511 204 Q 1511 226 1508 247 C 1504 277 1522 273 1513 276 L 1476 287 Q 1460 290 1452 287 Q 1440 287 1448 273 Q 1457 259 1459 243 Q 1477 177 1456 28 Z" fill="lightgray"></path>
      </clipPath>
      <path clip-path="url(#make-me-a-hanzi-clip-13)" d="M 1459 278 L 1483 257 L 1489 199 L 1484 82 L 1463 -77 L 1467 -123 " fill="none" id="make-me-a-hanzi-animation-13" stroke-dasharray="542 1084" stroke-linecap="round"></path>

      <clipPath id="make-me-a-hanzi-clip-14">
      <path d="M 1744 73 L 1738 -17 Q 1735 -57 1722 -67 Q 1710 -73 1685 -66 L 1653 -58 Q 1637 -54 1633 -56 Q 1630 -59 1642 -67 L 1679 -99 Q 1686 -104 1694 -116 Q 1703 -129 1709 -142 Q 1716 -155 1722 -157 Q 1729 -159 1742 -151 Q 1756 -144 1769 -127 Q 1793 -89 1792 -22 L 1791 42 L 1792 200 Q 1792 226 1794 235 Q 1796 244 1805 254 Q 1815 263 1815 268 Q 1816 272 1809 281 Q 1802 289 1783 301 L 1751 320 Q 1747 320 1730 314 Q 1714 308 1693 305 L 1655 298 L 1513 276 C 1483 271 1478 243 1508 247 L 1708 271 Q 1728 274 1734 266 Q 1740 258 1741 245 L 1742 190 L 1744 169 L 1744 97 L 1744 73 Z" fill="lightgray"></path>
      </clipPath>
      <path clip-path="url(#make-me-a-hanzi-clip-14)" d="M 1515 253 L 1525 264 L 1731 292 L 1753 287 L 1772 267 L 1767 239 L 1766 -3 L 1756 -75 L 1735 -105 L 1646 -60 " fill="none" id="make-me-a-hanzi-animation-14" stroke-dasharray="880 1760" stroke-linecap="round"></path>

      <clipPath id="make-me-a-hanzi-clip-15">
      <path d="M 1508 139 L 1542 139 Q 1564 138 1637 150 L 1744 169 C 1774 174 1772 186 1742 190 L 1727 192 L 1710 198 Q 1693 201 1669 194 Q 1645 187 1627 184 L 1557 173 L 1509 167 C 1479 163 1478 139 1508 139 Z" fill="lightgray"></path>
      </clipPath>
      <path clip-path="url(#make-me-a-hanzi-clip-15)" d="M 1514 146 L 1529 155 L 1623 164 L 1693 180 L 1730 179 L 1735 173 " fill="none" id="make-me-a-hanzi-animation-15" stroke-dasharray="357 714" stroke-linecap="round"></path>

      <clipPath id="make-me-a-hanzi-clip-16">
      <path d="M 1502 58 L 1526 52 Q 1543 48 1550 48 Q 1558 47 1584 52 L 1722 72 Q 1729 73 1744 73 C 1774 73 1773 91 1744 97 L 1718 102 Q 1703 105 1665 99 L 1568 82 Q 1564 82 1504 74 C 1474 70 1473 65 1502 58 Z" fill="lightgray"></path>
      </clipPath>
      <path clip-path="url(#make-me-a-hanzi-clip-16)" d="M 1509 61 L 1516 68 L 1574 66 L 1703 87 L 1731 86 L 1737 79 " fill="none" id="make-me-a-hanzi-animation-16" stroke-dasharray="364 728" stroke-linecap="round"></path>

      <clipPath id="make-me-a-hanzi-clip-17">
      <path d="M 2480 646 L 2478 630 Q 2479 623 2475 608 Q 2465 561 2420 498 Q 2413 487 2372 432 L 2316 362 Q 2213 243 2132 191 L 2106 174 Q 2101 170 2102 164 Q 2103 160 2114 163 L 2140 172 Q 2186 187 2245 230 Q 2305 273 2331 296 Q 2405 358 2473 460 L 2528 540 L 2543 572 L 2549 583 Q 2551 589 2562 600 L 2572 612 Q 2585 632 2541 661 Q 2510 684 2497 686 Q 2484 687 2481 672 L 2480 646 Z" fill="lightgray"></path>
      </clipPath>
      <path clip-path="url(#make-me-a-hanzi-clip-17)" d="M 2495 672 L 2522 621 L 2495 554 L 2413 431 L 2328 331 L 2257 264 L 2176 203 L 2108 167 " fill="none" id="make-me-a-hanzi-animation-17" stroke-dasharray="813 1626" stroke-linecap="round"></path>

      <clipPath id="make-me-a-hanzi-clip-18">
      <path d="M 2528 540 L 2556 511 L 2646 406 L 2760 265 Q 2782 238 2792 229 Q 2817 210 2840 209 Q 2863 208 2900 213 L 2952 220 Q 2971 221 2983 226 L 3003 231 Q 3013 234 3015 239 Q 3015 243 3007 248 L 2977 260 Q 2902 291 2890 297 Q 2815 335 2756 380 L 2695 430 L 2543 572 C 2521 592 2507 562 2528 540 Z" fill="lightgray"></path>
      </clipPath>
      <path clip-path="url(#make-me-a-hanzi-clip-18)" d="M 2546 564 L 2554 537 L 2735 351 L 2828 269 L 2874 255 L 3006 239 " fill="none" id="make-me-a-hanzi-animation-18" stroke-dasharray="721 1442" stroke-linecap="round"></path>

      <clipPath id="make-me-a-hanzi-clip-19">
      <path d="M 2574 297 L 2563 294 Q 2551 290 2518 284 L 2398 262 L 2335 256 Q 2322 248 2344 232 L 2362 225 L 2378 223 Q 2395 220 2430 226 L 2498 232 L 2599 246 L 2644 256 Q 2656 257 2658 261 L 2661 266 Q 2665 273 2646 285 Q 2600 308 2591 304 Q 2582 299 2574 297 Z" fill="lightgray"></path>
      </clipPath>
      <path clip-path="url(#make-me-a-hanzi-clip-19)" d="M 2344 246 L 2405 242 L 2597 275 L 2652 268 " fill="none" id="make-me-a-hanzi-animation-19" stroke-dasharray="439 878" stroke-linecap="round"></path>

      <clipPath id="make-me-a-hanzi-clip-20">
      <path d="M 2372 106 L 2356 113 L 2340 118 L 2318 122 Q 2304 123 2299 119 Q 2295 114 2297 109 Q 2303 101 2308 96 Q 2323 82 2328 61 L 2332 40 L 2348 -118 Q 2348 -126 2353 -141 Q 2359 -157 2368 -161 Q 2372 -166 2379 -165 Q 2386 -164 2390 -148 L 2393 -130 L 2391 -89 L 2384 -4 Q 2377 64 2376 70 C 2372 100 2372 106 2372 106 Z" fill="lightgray"></path>
      </clipPath>
      <path clip-path="url(#make-me-a-hanzi-clip-20)" d="M 2306 112 L 2348 85 L 2376 -155 " fill="none" id="make-me-a-hanzi-animation-20" stroke-dasharray="420 840" stroke-linecap="round"></path>

      <clipPath id="make-me-a-hanzi-clip-21">
      <path d="M 2685 -76 L 2703 -20 Q 2721 44 2737 65 L 2750 86 Q 2760 96 2760 103 Q 2761 110 2748 123 Q 2735 136 2723 142 Q 2690 164 2672 162 L 2646 156 Q 2641 155 2604 144 Q 2568 133 2507 124 L 2418 110 L 2372 106 C 2342 103 2347 64 2376 70 L 2489 92 L 2588 107 Q 2608 110 2619 110 Q 2630 110 2646 102 L 2649 99 L 2653 89 Q 2653 82 2649 63 L 2620 -64 C 2613 -93 2676 -105 2685 -76 Z" fill="lightgray"></path>
      </clipPath>
      <path clip-path="url(#make-me-a-hanzi-clip-21)" d="M 2382 77 L 2396 92 L 2619 131 L 2677 124 L 2700 95 L 2664 -31 L 2628 -58 " fill="none" id="make-me-a-hanzi-animation-21" stroke-dasharray="646 1292" stroke-linecap="round"></path>

      <clipPath id="make-me-a-hanzi-clip-22">
      <path d="M 2708 -102 L 2708 -96 Q 2708 -92 2700 -86 Q 2689 -80 2685 -76 C 2663 -59 2650 -61 2620 -64 L 2391 -89 C 2361 -92 2363 -133 2393 -130 L 2648 -108 L 2688 -108 Q 2702 -108 2708 -102 Z" fill="lightgray"></path>
      </clipPath>
      <path clip-path="url(#make-me-a-hanzi-clip-22)" d="M 2400 -123 L 2415 -107 L 2615 -87 L 2662 -89 L 2701 -99 " fill="none" id="make-me-a-hanzi-animation-22" stroke-dasharray="438 876" stroke-linecap="round"></path>

      <clipPath id="make-me-a-hanzi-clip-23">
      <path d="M 3370 472 L 3400 478 L 3440 484 L 3460 489 Q 3472 492 3478 496 Q 3485 500 3486 504 L 3486 505 Q 3486 511 3476 516 Q 3468 524 3450 528 Q 3436 533 3427 533 L 3424 533 Q 3416 532 3402 528 Q 3387 524 3350 516 Q 3312 508 3284 504 L 3228 496 L 3194 492 Q 3185 490 3182 485 L 3182 483 Q 3182 478 3190 472 Q 3203 464 3216 462 Q 3230 459 3246 459 L 3253 459 Q 3268 459 3292 462 L 3370 472 Z" fill="lightgray"></path>
      </clipPath>
      <path clip-path="url(#make-me-a-hanzi-clip-23)" d="M 3191 484 L 3258 479 L 3414 506 L 3478 505 " fill="none" id="make-me-a-hanzi-animation-23" stroke-dasharray="418 836" stroke-linecap="round"></path>

      <clipPath id="make-me-a-hanzi-clip-24">
      <path d="M 3376 263 L 3460 284 Q 3476 288 3477 294 L 3477 296 Q 3477 301 3472 304 Q 3466 310 3448 314 Q 3431 318 3426 318 Q 3421 319 3417 319 Q 3410 319 3404 317 Q 3394 315 3378 308 L 3310 292 L 3284 286 Q 3271 282 3232 276 L 3206 272 Q 3192 270 3192 264 Q 3192 258 3200 252 Q 3207 244 3220 241 Q 3232 238 3248 238 Q 3264 238 3278 242 Q 3294 244 3312 249 L 3376 263 Z" fill="lightgray"></path>
      </clipPath>
      <path clip-path="url(#make-me-a-hanzi-clip-24)" d="M 3201 261 L 3254 258 L 3414 296 L 3470 295 " fill="none" id="make-me-a-hanzi-animation-24" stroke-dasharray="402 804" stroke-linecap="round"></path>

      <clipPath id="make-me-a-hanzi-clip-25">
      <path d="M 3370 88 L 3376 263 L 3378 308 L 3380 381 L 3382 406 Q 3386 437 3386 438 Q 3388 448 3388 451 L 3388 452 Q 3388 455 3384 460 Q 3382 464 3370 472 C 3346 490 3278 489 3292 462 L 3298 450 Q 3304 443 3306 429 Q 3308 415 3308 386 L 3310 292 L 3312 249 L 3312 71 C 3312 41 3369 58 3370 88 Z" fill="lightgray"></path>
      </clipPath>
      <path clip-path="url(#make-me-a-hanzi-clip-25)" d="M 3300 459 L 3335 438 L 3346 419 L 3342 113 L 3318 78 " fill="none" id="make-me-a-hanzi-animation-25" stroke-dasharray="539 1078" stroke-linecap="round"></path>

      <clipPath id="make-me-a-hanzi-clip-26">
      <path d="M 3312 71 L 3222 45 Q 3216 43 3196 38 Q 3176 34 3170 34 L 3150 33 Q 3146 32 3144 31 Q 3142 29 3142 25 Q 3142 21 3144 15 Q 3150 3 3166 -12 L 3180 -24 Q 3190 -34 3200 -38 Q 3207 -41 3212 -41 Q 3214 -41 3216 -40 Q 3222 -39 3230 -33 Q 3238 -26 3256 -16 Q 3274 -4 3296 7 Q 3316 19 3342 32 L 3508 111 Q 3517 115 3517 120 Q 3517 121 3516 123 Q 3513 128 3508 128 Q 3506 128 3504 127 L 3370 88 L 3312 71 Z" fill="lightgray"></path>
      </clipPath>
      <path clip-path="url(#make-me-a-hanzi-clip-26)" d="M 3149 26 L 3210 1 L 3509 119 " fill="none" id="make-me-a-hanzi-animation-26" stroke-dasharray="515 1030" stroke-linecap="round"></path>

      <clipPath id="make-me-a-hanzi-clip-27">
      <path d="M 3552 559 L 3524 561 L 3502 560 Q 3499 557 3499 554 Q 3499 553 3500 551 Q 3500 545 3510 534 Q 3520 522 3526 508 Q 3532 494 3536 470 Q 3542 446 3546 423 L 3560 284 Q 3565 246 3570 235 Q 3574 224 3582 224 Q 3589 224 3594 229 Q 3598 234 3602 244 L 3600 280 L 3590 389 L 3586 422 L 3572 530 C 3568 558 3568 558 3552 559 Z" fill="lightgray"></path>
      </clipPath>
      <path clip-path="url(#make-me-a-hanzi-clip-27)" d="M 3506 555 L 3539 536 L 3553 504 L 3570 392 L 3583 237 " fill="none" id="make-me-a-hanzi-animation-27" stroke-dasharray="470 940" stroke-linecap="round"></path>

      <clipPath id="make-me-a-hanzi-clip-28">
      <path d="M 3828 264 L 3838 249 Q 3846 238 3854 236 L 3859 236 Q 3866 236 3872 240 Q 3882 247 3886 258 Q 3892 268 3916 362 L 3944 476 Q 3954 516 3966 535 Q 3978 554 3978 561 Q 3977 568 3966 578 Q 3955 586 3934 597 Q 3915 607 3898 612 Q 3881 617 3870 617 Q 3860 616 3832 608 Q 3802 598 3778 592 Q 3756 586 3700 576 Q 3642 566 3618 564 Q 3595 561 3552 559 C 3522 557 3542 528 3572 530 L 3620 533 Q 3628 533 3668 538 L 3722 548 L 3820 563 Q 3845 567 3856 567 Q 3867 566 3872 564 Q 3876 560 3876 547 Q 3876 546 3874 522 L 3874 500 L 3868 446 L 3866 424 L 3838 295 C 3832 266 3826 268 3828 264 Z" fill="lightgray"></path>
      </clipPath>
      <path clip-path="url(#make-me-a-hanzi-clip-28)" d="M 3560 558 L 3580 546 L 3641 550 L 3864 591 L 3895 583 L 3911 567 L 3922 551 L 3884 357 L 3861 272 L 3839 266 " fill="none" id="make-me-a-hanzi-animation-28" stroke-dasharray="822 1644" stroke-linecap="round"></path>

      <clipPath id="make-me-a-hanzi-clip-29">
      <path d="M 3686 436 L 3628 428 Q 3622 428 3586 422 C 3556 417 3560 390 3590 389 L 3628 388 L 3632 388 Q 3639 388 3652 390 Q 3669 392 3684 394 L 3748 404 L 3786 410 Q 3800 412 3822 416 L 3866 424 C 3896 429 3897 438 3868 446 L 3846 452 Q 3824 458 3810 459 Q 3796 459 3782 455 Q 3766 450 3748 445 L 3686 436 Z" fill="lightgray"></path>
      </clipPath>
      <path clip-path="url(#make-me-a-hanzi-clip-29)" d="M 3597 395 L 3606 407 L 3687 415 L 3794 435 L 3853 435 L 3861 441 " fill="none" id="make-me-a-hanzi-animation-29" stroke-dasharray="402 804" stroke-linecap="round"></path>

      <clipPath id="make-me-a-hanzi-clip-30">
      <path d="M 3744 259 L 3828 264 C 3858 266 3865 283 3838 295 L 3818 304 Q 3810 307 3792 308 Q 3779 308 3768 305 Q 3758 303 3746 300 L 3684 289 L 3660 286 Q 3646 285 3600 280 C 3570 277 3572 244 3602 244 L 3628 244 Q 3634 244 3646 245 Q 3662 247 3684 250 L 3744 259 Z" fill="lightgray"></path>
      </clipPath>
      <path clip-path="url(#make-me-a-hanzi-clip-30)" d="M 3609 250 L 3619 263 L 3813 284 L 3831 292 " fill="none" id="make-me-a-hanzi-animation-30" stroke-dasharray="359 718" stroke-linecap="round"></path>

      <clipPath id="make-me-a-hanzi-clip-31">
      <path d="M 3740 90 L 3778 95 L 3822 102 Q 3839 104 3846 106 L 3872 113 Q 3881 115 3882 119 Q 3882 122 3878 132 Q 3874 140 3850 146 Q 3828 152 3822 152 Q 3815 152 3792 146 Q 3770 139 3742 134 L 3686 126 L 3644 121 L 3586 114 L 3562 111 Q 3551 110 3550 106 L 3550 104 Q 3550 100 3554 94 Q 3560 86 3578 82 Q 3595 78 3614 78 Q 3624 78 3644 80 Q 3662 82 3686 85 L 3740 90 Z" fill="lightgray"></path>
      </clipPath>
      <path clip-path="url(#make-me-a-hanzi-clip-31)" d="M 3557 105 L 3575 97 L 3634 98 L 3820 127 L 3873 123 " fill="none" id="make-me-a-hanzi-animation-31" stroke-dasharray="448 896" stroke-linecap="round"></path>

      <clipPath id="make-me-a-hanzi-clip-32">
      <path d="M 3686 85 L 3686 -26 C 3686 -56 3737 -55 3738 -25 L 3740 90 L 3742 134 L 3744 259 L 3746 300 L 3748 404 L 3748 445 L 3750 474 Q 3752 486 3756 499 Q 3761 512 3761 518 Q 3761 521 3760 522 Q 3758 528 3752 534 Q 3746 542 3722 548 C 3693 557 3657 566 3668 538 L 3674 524 Q 3676 518 3680 494 Q 3684 471 3684 460 L 3686 436 L 3684 394 L 3684 289 L 3684 250 L 3686 126 L 3686 85 Z" fill="lightgray"></path>
      </clipPath>
      <path clip-path="url(#make-me-a-hanzi-clip-32)" d="M 3676 533 L 3718 503 L 3712 1 L 3692 -18 " fill="none" id="make-me-a-hanzi-animation-32" stroke-dasharray="709 1418" stroke-linecap="round"></path>

      <clipPath id="make-me-a-hanzi-clip-33">
      <path d="M 3686 -26 L 3638 -33 Q 3589 -40 3538 -45 Q 3488 -50 3470 -52 Q 3452 -54 3446 -54 L 3436 -54 Q 3430 -55 3428 -59 L 3428 -60 Q 3428 -64 3432 -70 Q 3436 -77 3446 -84 Q 3458 -92 3472 -96 Q 3485 -100 3496 -100 L 3500 -100 Q 3504 -100 3520 -96 Q 3536 -92 3551 -89 Q 3566 -86 3596 -82 Q 3628 -77 3676 -72 Q 3724 -66 3820 -64 L 3962 -63 L 3994 -62 Q 4012 -62 4022 -58 Q 4034 -54 4034 -49 Q 4032 -44 4026 -36 Q 4020 -29 4006 -22 Q 3992 -14 3970 -8 Q 3948 -1 3938 -1 Q 3932 -2 3910 -6 Q 3890 -10 3860 -13 L 3738 -25 L 3686 -26 Z" fill="lightgray"></path>
      </clipPath>
      <path clip-path="url(#make-me-a-hanzi-clip-33)" d="M 3434 -59 L 3461 -72 L 3492 -75 L 3683 -48 L 3945 -32 L 4023 -47 " fill="none" id="make-me-a-hanzi-animation-33" stroke-dasharray="724 1448" stroke-linecap="round"></path>

</g>
</svg>
